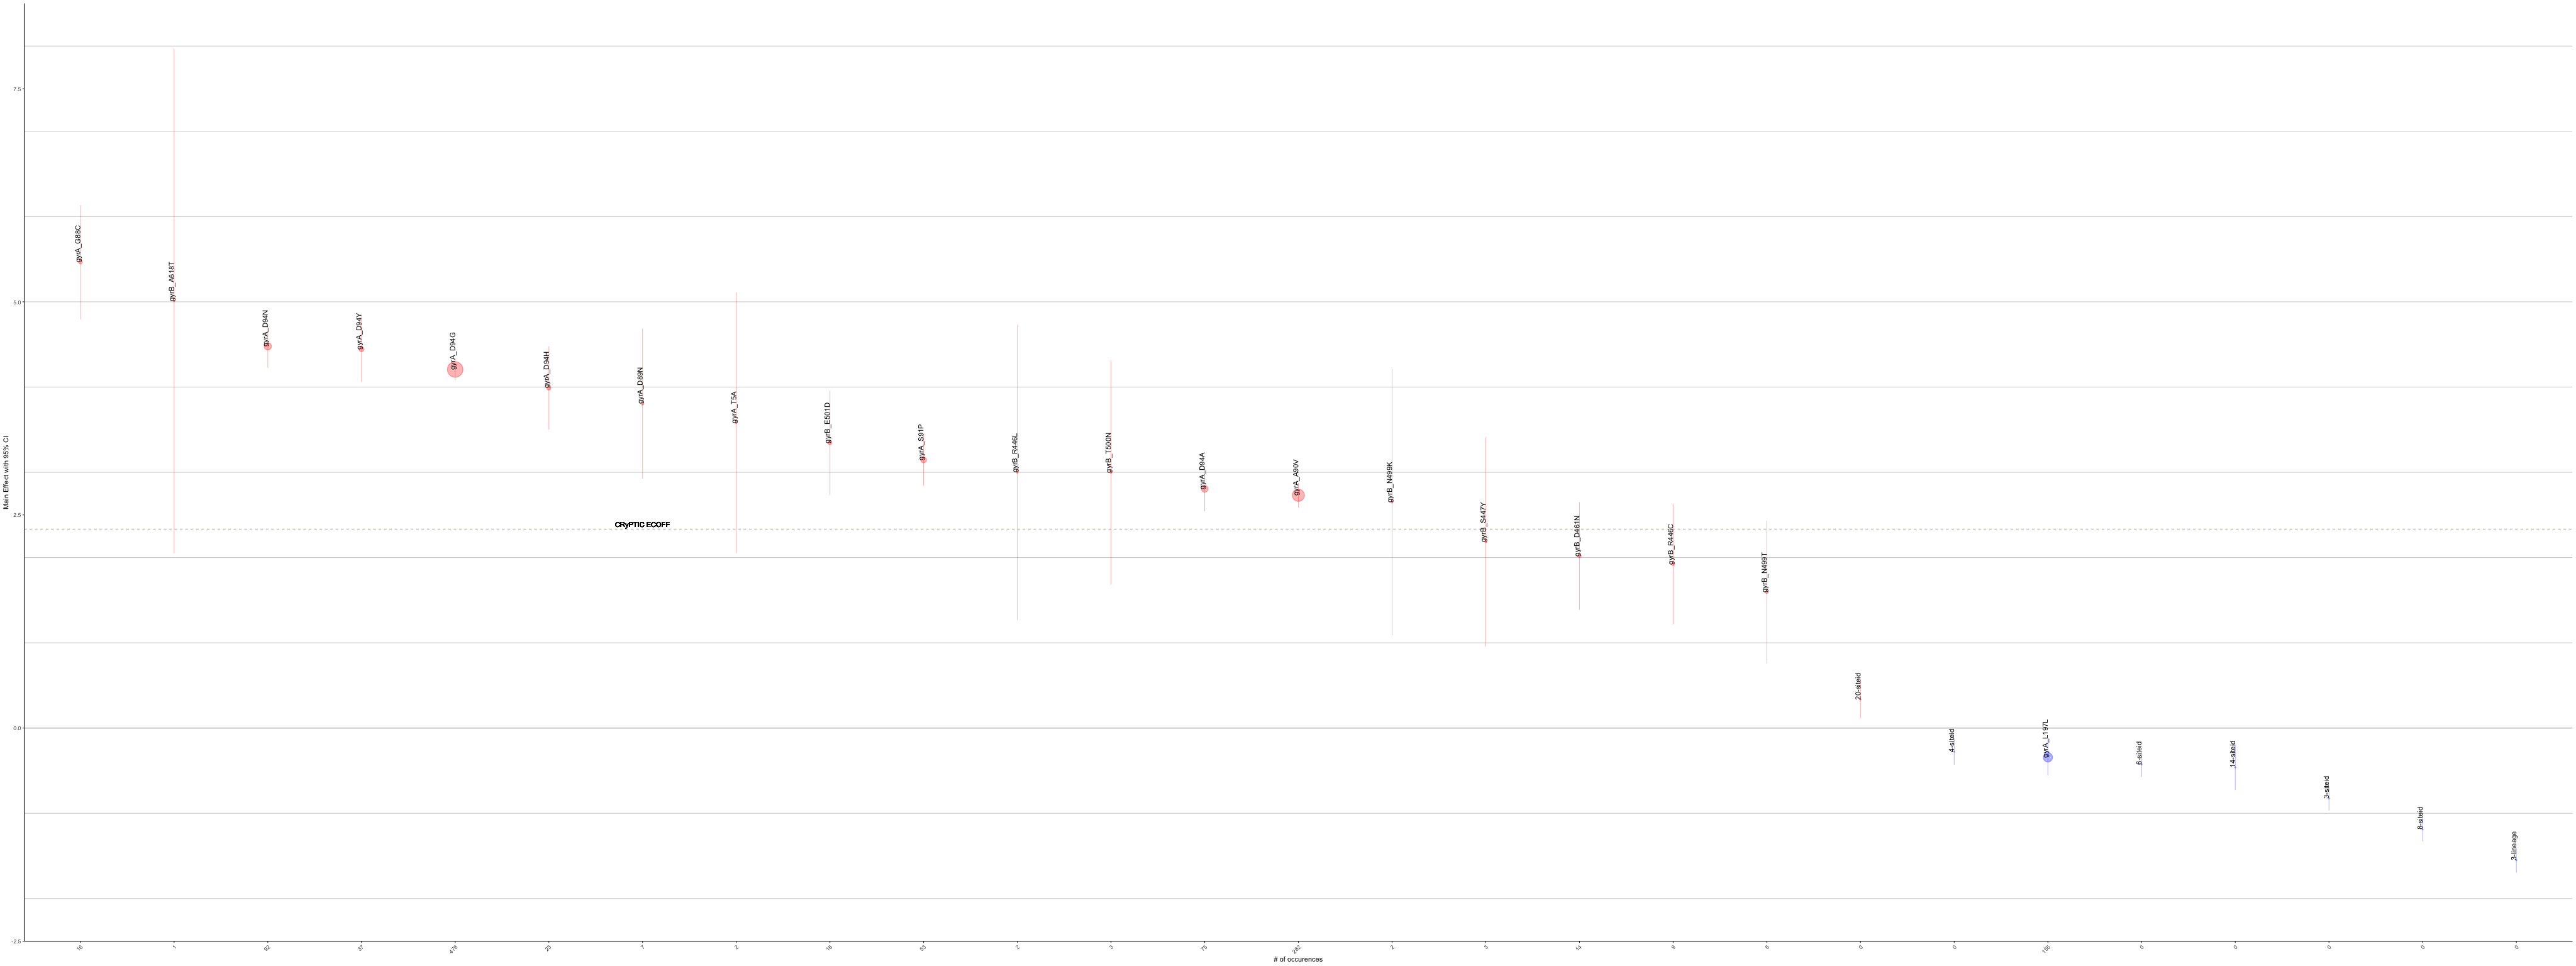

Values plotted in this chart, from the file beside it:
MUTS, GENE, POSITION, COEF, SE, Z, P, COUNTS, corrected_se, other_se, ci_hi, ci_lo, BH_PVAL
_cons, DRUG, 16, -2.194, 0.07456, -29.43, 0, 0, 0.1461, 0.002534, -2.048, -2.34, 0
ns[cluster100]), DRUG, 17, 0.1345, 0.02251, 5.975, 2.3e-09, 0, 0.04411, 0.003767, 0.1786, 0.09037, 3.91e-08
og2mic), DRUG, 18, 1.942, 0.03475, 55.89, 0, 0, 0.06812, 0.0006218, 2.011, 1.874, 0
gyrA_c-34t, gyrA, -34, 0.4224, 0.2271, 1.859, 0.06297, 102, 0.4452, 0.1222, 0.8676, -0.02286, 0.2808
gyrA_c-32t, gyrA, -32, 1.824, 0.8608, 2.119, 0.03405, 3, 1.687, 0.4061, 3.511, 0.1373, 0.1816
gyrA_g-25a, gyrA, -25, -0.7629, 1.032, -0.7393, 0.4598, 2, 2.023, 1.396, 1.26, -2.786, 0.8684
gyrA_g-19t, gyrA, -19, 0.6382, 0.5898, 1.082, 0.2792, 10, 1.156, 0.545, 1.794, -0.5178, 0.7633
gyrA_T5A, gyrA, 5, 3.154, 1.068, 2.953, 0.003151, 2, 2.093, 0.3617, 5.247, 1.06, 0.02764
gyrA_P8A, gyrA, 8, -0.3818, 0.4287, -0.8906, 0.3731, 13, 0.8402, 0.4813, 0.4584, -1.222, 0.8075
gyrA_L12F, gyrA, 12, -0.08993, 1.475, -0.06096, 0.9514, 1, 2.892, 24.2, 2.802, -2.981, 0.9904
gyrA_I15V, gyrA, 15, 6.982, 1.739, 4.015, 5.94e-05, 1, 3.408, 0.4331, 10.39, 3.574, 0.0008976
gyrA_I20I, gyrA, 20, 0.4067, 1.04, 0.3911, 0.6957, 2, 2.038, 2.659, 2.445, -1.632, 0.9372
gyrA_R26R, gyrA, 26, -0.3997, 1.272, -0.3142, 0.7534, 2, 2.494, 4.049, 2.094, -2.893, 0.9372
gyrA_R53R, gyrA, 53, 0.106, 1.468, 0.07222, 0.9424, 1, 2.877, 20.33, 2.983, -2.771, 0.9904
gyrA_H70R, gyrA, 70, -0.2734, 0.7449, -0.367, 0.7136, 4, 1.46, 2.03, 1.187, -1.733, 0.9372
gyrA_T80A, gyrA, 80, -0.07921, 1.043, -0.07595, 0.9395, 2, 2.044, 13.73, 1.965, -2.123, 0.9904
gyrA_G88C, gyrA, 88, 5.254, 0.4189, 12.54, 0, 16, 0.8211, 0.0334, 6.075, 4.433, 0
gyrA_G88A, gyrA, 88, 0.4619, 0.8288, 0.5573, 0.5773, 3, 1.624, 1.487, 2.086, -1.163, 0.9238
gyrA_D89N, gyrA, 89, 3.71, 0.4965, 7.473, 7.84e-14, 10, 0.9731, 0.06643, 4.683, 2.737, 1.42165333333333e-12
gyrA_D89G, gyrA, 89, 1.929, 1.725, 1.119, 0.2633, 1, 3.381, 1.542, 5.31, -1.451, 0.746
gyrA_A90V, gyrA, 90, 2.525, 0.08544, 29.56, 0, 374, 0.1675, 0.002891, 2.693, 2.358, 0
gyrA_A90A, gyrA, 90, 0.9551, 1.043, 0.9153, 0.3601, 2, 2.045, 1.14, 3, -1.09, 0.7962
gyrA_S91P, gyrA, 91, 3.03, 0.1754, 17.27, 0, 75, 0.3438, 0.01016, 3.373, 2.686, 0
gyrA_D94N, gyrA, 94, 4.25, 0.1535, 27.68, 0, 109, 0.3009, 0.005547, 4.551, 3.949, 0
gyrA_D94Y, gyrA, 94, 4.213, 0.2234, 18.86, 0, 50, 0.4378, 0.01184, 4.651, 3.775, 0
gyrA_D94G, gyrA, 94, 3.875, 0.07493, 51.72, 0, 603, 0.1469, 0.001449, 4.022, 3.728, 0
gyrA_D94H, gyrA, 94, 3.841, 0.3057, 12.56, 0, 26, 0.5991, 0.02433, 4.44, 3.241, 0
gyrA_D94A, gyrA, 94, 2.678, 0.1557, 17.2, 0, 99, 0.3052, 0.009053, 2.983, 2.373, 0
gyrA_V97V, gyrA, 97, 0.9887, 1.626, 0.608, 0.5432, 1, 3.187, 2.675, 4.176, -2.199, 0.9238
gyrA_P102P, gyrA, 102, -3.47, 1.745, -1.988, 0.04677, 1, 3.421, 0.8777, -0.04958, -6.891, 0.2237
gyrA_S104S, gyrA, 104, -0.2584, 0.7659, -0.3374, 0.7358, 5, 1.501, 2.27, 1.243, -1.76, 0.9372
gyrA_L105R, gyrA, 105, 0.8331, 1.031, 0.8083, 0.4189, 2, 2.02, 1.275, 2.853, -1.187, 0.8482
gyrA_D111D, gyrA, 111, 0.236, 0.3413, 0.6914, 0.4893, 24, 0.6689, 0.4935, 0.9048, -0.4329, 0.8992
gyrA_R128R, gyrA, 128, -1.393, 0.8699, -1.601, 0.1094, 3, 1.705, 0.5433, 0.3123, -3.097, 0.3815
gyrA_T130T, gyrA, 130, -0.6911, 0.5288, -1.307, 0.1912, 9, 1.036, 0.4046, 0.3453, -1.728, 0.5955
gyrA_L142V, gyrA, 142, 0.6596, 1.072, 0.6151, 0.5385, 2, 2.102, 1.743, 2.761, -1.442, 0.9238
gyrA_I189V, gyrA, 189, -0.5164, 1.823, -0.2832, 0.777, 2, 3.574, 6.437, 3.057, -4.09, 0.9372
gyrA_N193S, gyrA, 193, -0.8267, 0.4825, -1.713, 0.08662, 28, 0.9456, 0.2816, 0.1189, -1.772, 0.3415
gyrA_L197L, gyrA, 197, -0.4301, 0.1255, -3.427, 0.0006109, 204, 0.246, 0.03663, -0.1841, -0.6761, 0.006391
gyrA_L205V, gyrA, 205, -0.9184, 1.067, -0.8604, 0.3896, 2, 2.092, 1.241, 1.174, -3.011, 0.8279
gyrA_L205L, gyrA, 205, -1.366, 1.472, -0.9277, 0.3536, 1, 2.886, 1.587, 1.52, -4.252, 0.7948
gyrA_A210V, gyrA, 210, -1.385, 0.7881, -1.757, 0.0789, 4, 1.545, 0.4485, 0.1599, -2.93, 0.3252
gyrA_V223I, gyrA, 223, 0.4281, 1.472, 0.2907, 0.7713, 1, 2.886, 5.065, 3.314, -2.458, 0.9372
gyrA_G236V, gyrA, 236, 0.827, 0.8044, 1.028, 0.3039, 4, 1.577, 0.7825, 2.404, -0.7497, 0.7645
gyrA_G239G, gyrA, 239, -0.3955, 0.8486, -0.466, 0.6412, 4, 1.663, 1.821, 1.268, -2.059, 0.9372
gyrA_D242N, gyrA, 242, -0.651, 1.475, -0.4413, 0.659, 1, 2.891, 3.342, 2.24, -3.542, 0.9372
gyrA_G247G, gyrA, 247, 0.3664, 0.7795, 0.47, 0.6384, 6, 1.528, 1.659, 1.894, -1.162, 0.9372
gyrA_R252L, gyrA, 252, 0.1899, 0.4592, 0.4135, 0.6793, 20, 0.9001, 1.111, 1.09, -0.7102, 0.9372
gyrA_R254C, gyrA, 254, -0.7304, 0.7394, -0.9879, 0.3232, 5, 1.449, 0.7484, 0.7188, -2.18, 0.7701
gyrA_T267I, gyrA, 267, -0.7194, 0.5383, -1.336, 0.1814, 14, 1.055, 0.4028, 0.3357, -1.775, 0.5806
gyrA_L269L, gyrA, 269, -1.128, 0.8659, -1.303, 0.1927, 3, 1.697, 0.6647, 0.5691, -2.825, 0.5955
gyrA_T272I, gyrA, 272, 0.3198, 0.8246, 0.3878, 0.6982, 4, 1.616, 2.127, 1.936, -1.297, 0.9372
gyrA_Q277R, gyrA, 277, -0.8968, 1.114, -0.8047, 0.421, 2, 2.184, 1.385, 1.288, -3.081, 0.8482
gyrA_N282K, gyrA, 282, -1.397, 0.735, -1.901, 0.05732, 5, 1.441, 0.3867, 0.04348, -2.838, 0.2688
gyrA_A288D, gyrA, 288, 2.943, 0.7925, 3.714, 0.0002043, 4, 1.553, 0.2134, 4.496, 1.39, 0.002646
gyrA_A288V, gyrA, 288, -0.686, 0.5777, -1.187, 0.2351, 8, 1.132, 0.4866, 0.4464, -1.818, 0.6876
gyrA_E289D:gyrB_G31G, gyrA, 289, -0.7758, 0.7628, -1.017, 0.3092, 5, 1.495, 0.7501, 0.7194, -2.271, 0.7645
gyrA_R292G, gyrA, 292, 2.233, 1.2, 1.86, 0.06282, 2, 2.353, 0.6452, 4.586, -0.1195, 0.2808
gyrA_D293D, gyrA, 293, 0.0471, 1.064, 0.04427, 0.9647, 2, 2.085, 24.03, 2.132, -2.038, 0.9904
gyrA_L296L, gyrA, 296, 0.2476, 0.8693, 0.2849, 0.7757, 3, 1.704, 3.051, 1.951, -1.456, 0.9372
... 212 more rows
